Run: headless pygame with SDL's dummy video driver; simulated clock (each Clock.tick advances the game by its frame time, no real sleeping); random seed 0; keys injected as events and as key.get_pressed() state; mouse plan: one left click at the window centre at the start of phase 2, then a move to the lower-right quarter at the start of phase 3.
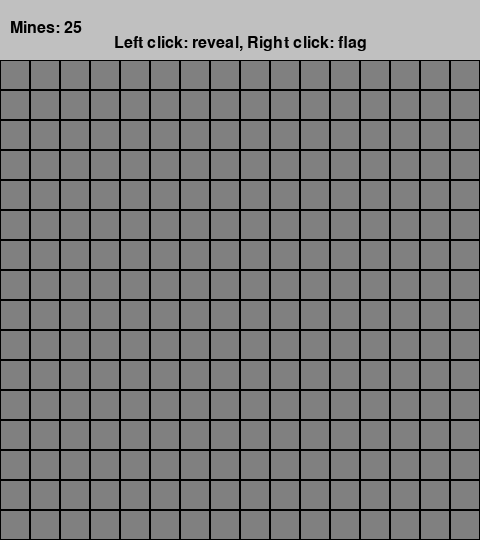
Frame 1 of 4 · flips 1–60 · no input
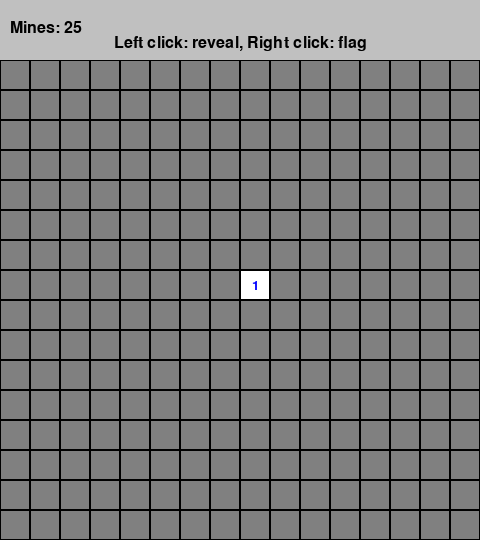
Frame 2 of 4 · flips 61–180 · clicked the window centre · tapped SPACE, RETURN · held RIGHT (→), D
Frame 3 of 4 · flips 181–300 · moved the mouse to the lower-right quarter · held DOWN (↓), S · screen unchanged from frame 2, image omitted
Frame 4 of 4 · flips 301–420 · held LEFT (←), A, UP (↑), W · screen unchanged from frame 3, image omitted

The pygame program that drew these frames:

import pygame
import random
import sys

# Initialize Pygame
pygame.init()

# Game constants
BOARD_WIDTH = 16
BOARD_HEIGHT = 16
MINE_COUNT = 25
CELL_SIZE = 30
WINDOW_WIDTH = BOARD_WIDTH * CELL_SIZE
WINDOW_HEIGHT = BOARD_HEIGHT * CELL_SIZE + 60  # Extra space for UI

# Colors
WHITE = (255, 255, 255)
GRAY = (128, 128, 128)
LIGHT_GRAY = (192, 192, 192)
DARK_GRAY = (64, 64, 64)
BLACK = (0, 0, 0)
RED = (255, 0, 0)
GREEN = (0, 255, 0)
BLUE = (0, 0, 255)
YELLOW = (255, 255, 0)

# Number colors
NUMBER_COLORS = {
    1: (0, 0, 255),      # Blue
    2: (0, 128, 0),      # Green
    3: (255, 0, 0),      # Red
    4: (128, 0, 128),    # Purple
    5: (128, 0, 0),      # Maroon
    6: (64, 224, 208),   # Turquoise
    7: (0, 0, 0),        # Black
    8: (128, 128, 128)   # Gray
}

class Cell:
    def __init__(self, x, y):
        self.x = x
        self.y = y
        self.is_mine = False
        self.is_revealed = False
        self.is_flagged = False
        self.neighbor_mines = 0
        
class Minesweeper:
    def __init__(self):
        self.board = [[Cell(x, y) for x in range(BOARD_WIDTH)] for y in range(BOARD_HEIGHT)]
        self.game_over = False
        self.game_won = False
        self.first_click = True
        self.mines_left = MINE_COUNT
        self.font = pygame.font.Font(None, 24)
        self.small_font = pygame.font.Font(None, 20)
        
    def place_mines(self, first_click_x, first_click_y):
        """Place mines randomly, avoiding the first clicked cell"""
        mines_placed = 0
        while mines_placed < MINE_COUNT:
            x = random.randint(0, BOARD_WIDTH - 1)
            y = random.randint(0, BOARD_HEIGHT - 1)
            
            # Don't place mine on first click or if already has mine
            if (x == first_click_x and y == first_click_y) or self.board[y][x].is_mine:
                continue
                
            self.board[y][x].is_mine = True
            mines_placed += 1
            
        self.calculate_numbers()
        
    def calculate_numbers(self):
        """Calculate number of neighboring mines for each cell"""
        for y in range(BOARD_HEIGHT):
            for x in range(BOARD_WIDTH):
                if not self.board[y][x].is_mine:
                    count = 0
                    for dy in [-1, 0, 1]:
                        for dx in [-1, 0, 1]:
                            if dy == 0 and dx == 0:
                                continue
                            ny, nx = y + dy, x + dx
                            if 0 <= ny < BOARD_HEIGHT and 0 <= nx < BOARD_WIDTH:
                                if self.board[ny][nx].is_mine:
                                    count += 1
                    self.board[y][x].neighbor_mines = count
                    
    def reveal_cell(self, x, y):
        """Reveal a cell and handle game logic"""
        if self.game_over or self.game_won:
            return
            
        cell = self.board[y][x]
        
        # Can't reveal flagged cells
        if cell.is_flagged:
            return
            
        # First click - place mines
        if self.first_click:
            self.place_mines(x, y)
            self.first_click = False
            
        # Already revealed
        if cell.is_revealed:
            return
            
        cell.is_revealed = True
        
        # Hit a mine
        if cell.is_mine:
            self.game_over = True
            self.reveal_all_mines()
            return
            
        # If cell has no neighboring mines, reveal all neighbors
        if cell.neighbor_mines == 0:
            for dy in [-1, 0, 1]:
                for dx in [-1, 0, 1]:
                    if dy == 0 and dx == 0:
                        continue
                    ny, nx = y + dy, x + dx
                    if 0 <= ny < BOARD_HEIGHT and 0 <= nx < BOARD_WIDTH:
                        if not self.board[ny][nx].is_revealed:
                            self.reveal_cell(nx, ny)
                            
        self.check_win()
        
    def toggle_flag(self, x, y):
        """Toggle flag on a cell"""
        if self.game_over or self.game_won:
            return
            
        cell = self.board[y][x]
        
        if cell.is_revealed:
            return
            
        cell.is_flagged = not cell.is_flagged
        self.mines_left += 1 if not cell.is_flagged else -1
        
    def reveal_all_mines(self):
        """Reveal all mines when game is over"""
        for row in self.board:
            for cell in row:
                if cell.is_mine:
                    cell.is_revealed = True
                    
    def check_win(self):
        """Check if player has won"""
        for row in self.board:
            for cell in row:
                if not cell.is_mine and not cell.is_revealed:
                    return
        self.game_won = True
        
    def reset_game(self):
        """Reset the game"""
        self.__init__()
        
    def draw(self, screen):
        """Draw the game board"""
        # Draw header
        header_rect = pygame.Rect(0, 0, WINDOW_WIDTH, 60)
        pygame.draw.rect(screen, LIGHT_GRAY, header_rect)
        
        # Draw mines counter
        mines_text = self.font.render(f"Mines: {self.mines_left}", True, BLACK)
        screen.blit(mines_text, (10, 20))
        
        # Draw status
        if self.game_over:
            status_text = self.font.render("GAME OVER! Press R to restart", True, RED)
        elif self.game_won:
            status_text = self.font.render("YOU WIN! Press R to restart", True, GREEN)
        else:
            status_text = self.font.render("Left click: reveal, Right click: flag", True, BLACK)
        
        text_rect = status_text.get_rect()
        text_rect.centerx = WINDOW_WIDTH // 2
        text_rect.y = 35
        screen.blit(status_text, text_rect)
        
        # Draw board
        for y in range(BOARD_HEIGHT):
            for x in range(BOARD_WIDTH):
                cell = self.board[y][x]
                rect = pygame.Rect(x * CELL_SIZE, y * CELL_SIZE + 60, CELL_SIZE, CELL_SIZE)
                
                # Draw cell background
                if cell.is_revealed:
                    if cell.is_mine:
                        pygame.draw.rect(screen, RED, rect)
                    else:
                        pygame.draw.rect(screen, WHITE, rect)
                else:
                    pygame.draw.rect(screen, GRAY, rect)
                
                # Draw cell border
                pygame.draw.rect(screen, BLACK, rect, 1)
                
                # Draw cell content
                if cell.is_flagged and not cell.is_revealed:
                    # Draw flag
                    flag_text = self.small_font.render("F", True, RED)
                    text_rect = flag_text.get_rect()
                    text_rect.center = rect.center
                    screen.blit(flag_text, text_rect)
                    
                elif cell.is_revealed:
                    if cell.is_mine:
                        # Draw mine
                        mine_text = self.small_font.render("*", True, BLACK)
                        text_rect = mine_text.get_rect()
                        text_rect.center = rect.center
                        screen.blit(mine_text, text_rect)
                    elif cell.neighbor_mines > 0:
                        # Draw number
                        color = NUMBER_COLORS.get(cell.neighbor_mines, BLACK)
                        num_text = self.small_font.render(str(cell.neighbor_mines), True, color)
                        text_rect = num_text.get_rect()
                        text_rect.center = rect.center
                        screen.blit(num_text, text_rect)
                        
    def handle_click(self, pos, button):
        """Handle mouse clicks"""
        x = pos[0] // CELL_SIZE
        y = (pos[1] - 60) // CELL_SIZE
        
        if 0 <= x < BOARD_WIDTH and 0 <= y < BOARD_HEIGHT:
            if button == 1:  # Left click
                self.reveal_cell(x, y)
            elif button == 3:  # Right click
                self.toggle_flag(x, y)

def main():
    screen = pygame.display.set_mode((WINDOW_WIDTH, WINDOW_HEIGHT))
    pygame.display.set_caption('Minesweeper')
    clock = pygame.time.Clock()
    
    game = Minesweeper()
    
    while True:
        for event in pygame.event.get():
            if event.type == pygame.QUIT:
                pygame.quit()
                sys.exit()
                
            elif event.type == pygame.MOUSEBUTTONDOWN:
                game.handle_click(event.pos, event.button)
                
            elif event.type == pygame.KEYDOWN:
                if event.key == pygame.K_r:
                    game.reset_game()
        
        screen.fill(WHITE)
        game.draw(screen)
        pygame.display.flip()
        clock.tick(60)

if __name__ == "__main__":
    main()
